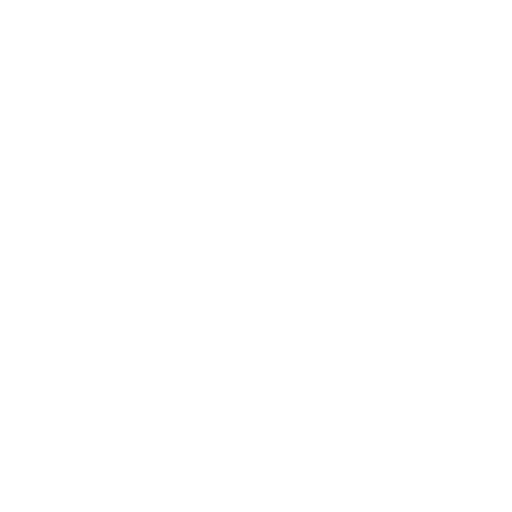
t = 0.00 s
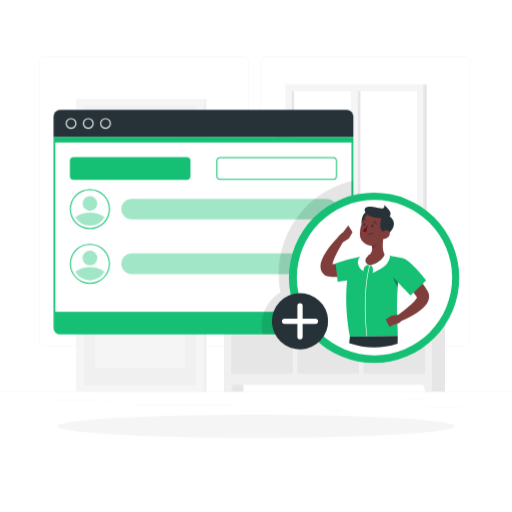
t = 1.00 s
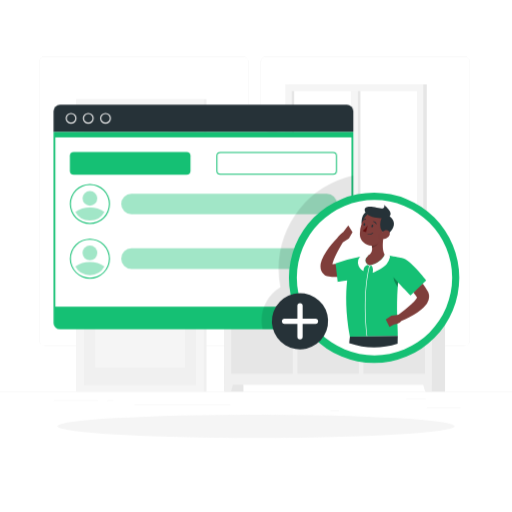
t = 2.50 s
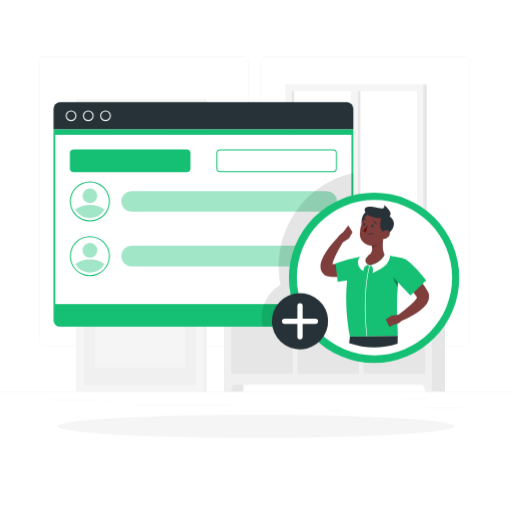
t = 3.25 s
t = 4.75 s: frame unchanged from t = 3.25 s, image omitted
t = 5.50 s: frame unchanged from t = 2.50 s, image omitted

The animated SVG that drew these frames (rendered in a browser with its animation timeline set to each time). Animation: 5 CSS @keyframes rules; one cycle of 7.00 s, repeats indefinitely.

<svg class="animated" id="freepik_stories-add-user" xmlns="http://www.w3.org/2000/svg" viewBox="0 0 500 500" version="1.1" xmlns:xlink="http://www.w3.org/1999/xlink" xmlns:svgjs="http://svgjs.com/svgjs"><style>svg#freepik_stories-add-user:not(.animated) .animable {opacity: 0;}svg#freepik_stories-add-user.animated #freepik--background-complete--inject-131 {animation: 1s 1 forwards cubic-bezier(.36,-0.01,.5,1.38) fadeIn;animation-delay: 0s;}svg#freepik_stories-add-user.animated #freepik--Shadow--inject-131 {animation: 1s 1 forwards cubic-bezier(.36,-0.01,.5,1.38) zoomOut;animation-delay: 0s;}svg#freepik_stories-add-user.animated #freepik--Window--inject-131 {animation: 1s 1 forwards cubic-bezier(.36,-0.01,.5,1.38) zoomIn,6s Infinite  linear floating;animation-delay: 0s,1s;}svg#freepik_stories-add-user.animated #freepik--Character--inject-131 {animation: 1s 1 forwards cubic-bezier(.36,-0.01,.5,1.38) slideRight;animation-delay: 0s;}            @keyframes fadeIn {                0% {                    opacity: 0;                }                100% {                    opacity: 1;                }            }                    @keyframes zoomOut {                0% {                    opacity: 0;                    transform: scale(1.5);                }                100% {                    opacity: 1;                    transform: scale(1);                }            }                    @keyframes zoomIn {                0% {                    opacity: 0;                    transform: scale(0.5);                }                100% {                    opacity: 1;                    transform: scale(1);                }            }                    @keyframes floating {                0% {                    opacity: 1;                    transform: translateY(0px);                }                50% {                    transform: translateY(-10px);                }                100% {                    opacity: 1;                    transform: translateY(0px);                }            }                    @keyframes slideRight {                0% {                    opacity: 0;                    transform: translateX(30px);                }                100% {                    opacity: 1;                    transform: translateX(0);                }            }        </style><g id="freepik--background-complete--inject-131" class="animable" style="transform-origin: 250px 228.23px;"><rect y="382.4" width="500" height="0.25" style="fill: rgb(235, 235, 235); transform-origin: 250px 382.525px;" id="elraazt51wrlr" class="animable"></rect><rect x="416.78" y="398.49" width="33.12" height="0.25" style="fill: rgb(235, 235, 235); transform-origin: 433.34px 398.615px;" id="elgq1lrpsvekv" class="animable"></rect><rect x="322.53" y="401.21" width="8.69" height="0.25" style="fill: rgb(235, 235, 235); transform-origin: 326.875px 401.335px;" id="el29wx9k6v2kj" class="animable"></rect><rect x="396.59" y="389.21" width="19.19" height="0.25" style="fill: rgb(235, 235, 235); transform-origin: 406.185px 389.335px;" id="el5eoz8n64pc6" class="animable"></rect><rect x="52.46" y="390.89" width="43.19" height="0.25" style="fill: rgb(235, 235, 235); transform-origin: 74.055px 391.015px;" id="eljy5vi7u5b7" class="animable"></rect><rect x="104.56" y="390.89" width="6.33" height="0.25" style="fill: rgb(235, 235, 235); transform-origin: 107.725px 391.015px;" id="elo7naptl5g7" class="animable"></rect><rect x="131.47" y="395.11" width="93.68" height="0.25" style="fill: rgb(235, 235, 235); transform-origin: 178.31px 395.235px;" id="elo2i13i6nu1" class="animable"></rect><path d="M237,337.8H43.91a5.71,5.71,0,0,1-5.7-5.71V60.66A5.71,5.71,0,0,1,43.91,55H237a5.71,5.71,0,0,1,5.71,5.71V332.09A5.71,5.71,0,0,1,237,337.8ZM43.91,55.2a5.46,5.46,0,0,0-5.45,5.46V332.09a5.46,5.46,0,0,0,5.45,5.46H237a5.47,5.47,0,0,0,5.46-5.46V60.66A5.47,5.47,0,0,0,237,55.2Z" style="fill: rgb(235, 235, 235); transform-origin: 140.46px 196.4px;" id="eldbgrio72spl" class="animable"></path><path d="M453.31,337.8H260.21a5.72,5.72,0,0,1-5.71-5.71V60.66A5.72,5.72,0,0,1,260.21,55h193.1A5.71,5.71,0,0,1,459,60.66V332.09A5.71,5.71,0,0,1,453.31,337.8ZM260.21,55.2a5.47,5.47,0,0,0-5.46,5.46V332.09a5.47,5.47,0,0,0,5.46,5.46h193.1a5.47,5.47,0,0,0,5.46-5.46V60.66a5.47,5.47,0,0,0-5.46-5.46Z" style="fill: rgb(235, 235, 235); transform-origin: 356.75px 196.4px;" id="elv7d3a89x7nm" class="animable"></path><g id="elaus36btxdlr"><rect x="219.1" y="254.53" width="18.62" height="127.87" style="fill: rgb(230, 230, 230); transform-origin: 228.41px 318.465px; transform: rotate(180deg);" class="animable"></rect></g><polygon points="225.66 382.4 219.1 382.4 219.1 358.1 232.53 358.1 225.66 382.4" style="fill: rgb(240, 240, 240); transform-origin: 225.815px 370.25px;" id="eltshyr62efzm" class="animable"></polygon><g id="eld5xuxau35va"><rect x="416.02" y="254.53" width="18.62" height="127.87" style="fill: rgb(230, 230, 230); transform-origin: 425.33px 318.465px; transform: rotate(180deg);" class="animable"></rect></g><g id="elk4ai4a22yw"><rect x="219.1" y="254.53" width="202.64" height="121.24" style="fill: rgb(240, 240, 240); transform-origin: 320.42px 315.15px; transform: rotate(180deg);" class="animable"></rect></g><polygon points="415.19 382.4 421.75 382.4 421.75 358.1 408.32 358.1 415.19 382.4" style="fill: rgb(240, 240, 240); transform-origin: 415.035px 370.25px;" id="elzpaylpmamxn" class="animable"></polygon><g id="elkdosmoxmz7"><rect x="334.83" y="284.68" width="100.29" height="60.07" style="fill: rgb(230, 230, 230); transform-origin: 384.975px 314.715px; transform: rotate(-90deg);" class="animable"></rect></g><path d="M379,268.09h11.88A20.15,20.15,0,0,0,404.56,263H365.38A20.17,20.17,0,0,0,379,268.09Z" style="fill: rgb(240, 240, 240); transform-origin: 384.97px 265.546px;" id="elegti3te4lds" class="animable"></path><g id="elyxsiyn0imf"><rect x="270.28" y="284.68" width="100.29" height="60.07" style="fill: rgb(230, 230, 230); transform-origin: 320.425px 314.715px; transform: rotate(-90deg);" class="animable"></rect></g><path d="M313.87,268.09h11.89A20.17,20.17,0,0,0,339.41,263H300.23A20.14,20.14,0,0,0,313.87,268.09Z" style="fill: rgb(240, 240, 240); transform-origin: 319.82px 265.546px;" id="elk7ayxobrlyg" class="animable"></path><g id="el4hx0k5zkktx"><rect x="205.73" y="284.68" width="100.29" height="60.07" style="fill: rgb(230, 230, 230); transform-origin: 255.875px 314.715px; transform: rotate(-90deg);" class="animable"></rect></g><path d="M249.33,268.09h11.88A20.17,20.17,0,0,0,274.86,263H235.68A20.15,20.15,0,0,0,249.33,268.09Z" style="fill: rgb(240, 240, 240); transform-origin: 255.27px 265.546px;" id="eljazaox7hzdo" class="animable"></path><g id="el84szje6h0rk"><rect x="74.61" y="96.78" width="127.06" height="285.62" style="fill: rgb(240, 240, 240); transform-origin: 138.14px 239.59px; transform: rotate(180deg);" class="animable"></rect></g><g id="elr26zhu11cf"><rect x="74.61" y="96.78" width="124.38" height="285.62" style="fill: rgb(245, 245, 245); transform-origin: 136.8px 239.59px; transform: rotate(180deg);" class="animable"></rect></g><g id="elm6vgm5afz"><rect x="0.47" y="184.98" width="272.66" height="109.22" style="fill: rgb(240, 240, 240); transform-origin: 136.8px 239.59px; transform: rotate(90deg);" class="animable"></rect></g><path d="M180.67,154h0a29.77,29.77,0,0,0-29.77-29.78H122.7A29.78,29.78,0,0,0,92.92,154h87.75Z" style="fill: rgb(250, 250, 250); transform-origin: 136.795px 139.11px;" id="elvrmrmkoz4ko" class="animable"></path><g id="elhitj36naa0a"><rect x="104.23" y="282.52" width="65.14" height="87.75" style="fill: rgb(245, 245, 245); transform-origin: 136.8px 326.395px; transform: rotate(90deg);" class="animable"></rect></g><rect x="141.97" y="172.33" width="38.71" height="113.09" style="fill: rgb(245, 245, 245); transform-origin: 161.325px 228.875px;" id="elbwsjc3m9n1" class="animable"></rect><rect x="92.92" y="172.33" width="38.71" height="113.09" style="fill: rgb(245, 245, 245); transform-origin: 112.275px 228.875px;" id="el6ibhikiaqds" class="animable"></rect><path d="M107,228.37H91.1a2.46,2.46,0,0,1-2.46-2.46h0a2.47,2.47,0,0,1,2.46-2.46H107a2.47,2.47,0,0,1,2.46,2.46h0A2.46,2.46,0,0,1,107,228.37Z" style="fill: rgb(224, 224, 224); transform-origin: 99.05px 225.91px;" id="elqk0zt2juvom" class="animable"></path><g id="elid9r0e4z8qn"><rect x="-53.16" y="238.61" width="272.66" height="1.97" style="fill: rgb(240, 240, 240); transform-origin: 83.17px 239.595px; transform: rotate(90deg);" class="animable"></rect></g><g id="el2eop5cfk97m"><rect x="282.03" y="82.33" width="134.74" height="140.85" style="fill: rgb(230, 230, 230); transform-origin: 349.4px 152.755px; transform: rotate(180deg);" class="animable"></rect></g><g id="eli1s4f36n7ds"><rect x="278.64" y="82.33" width="134.74" height="140.85" style="fill: rgb(245, 245, 245); transform-origin: 346.01px 152.755px; transform: rotate(180deg);" class="animable"></rect></g><g id="el13lj76em6xu"><rect x="270.77" y="223.18" width="146.01" height="7.32" style="fill: rgb(230, 230, 230); transform-origin: 343.775px 226.84px; transform: rotate(180deg);" class="animable"></rect></g><g id="elh3hloccibrc"><rect x="266.95" y="223.18" width="138.49" height="7.32" style="fill: rgb(245, 245, 245); transform-origin: 336.195px 226.84px; transform: rotate(180deg);" class="animable"></rect></g><g id="elow2byqzcjm"><rect x="282.16" y="91.48" width="127.7" height="122.55" style="fill: rgb(255, 255, 255); transform-origin: 346.01px 152.755px; transform: rotate(90deg);" class="animable"></rect></g><g id="elc0fkf74pwdg"><rect x="282.16" y="149.36" width="127.7" height="6.79" style="fill: rgb(245, 245, 245); transform-origin: 346.01px 152.755px; transform: rotate(90deg);" class="animable"></rect></g><g id="elig4zgy6p9cn"><rect x="222.17" y="151.47" width="127.7" height="2.57" style="fill: rgb(230, 230, 230); transform-origin: 286.02px 152.755px; transform: rotate(90deg);" class="animable"></rect></g><g id="elgzki321sugg"><rect x="286.84" y="151.47" width="127.7" height="2.57" style="fill: rgb(230, 230, 230); transform-origin: 350.69px 152.755px; transform: rotate(90deg);" class="animable"></rect></g><path d="M300.15,226.53c-2.48-25.68-4.21-67.34-2.87-81.28a1.73,1.73,0,0,1,.7-1.2h0a1.71,1.71,0,0,1,2.72,1.43c-.23,6.91-.5,24.17,1,53.94.73,14.82,1.78,25,1.06,27.11Z" style="fill: rgb(230, 230, 230); transform-origin: 299.908px 185.125px;" id="elt7fyrkazvye" class="animable"></path><path d="M290.91,167.35c-7.06-7.84-21.47-13.41-36.15-13.38-5.77,0,17.54,9.11,27.23,19.16,7.53,7.8,16,20.93,18.91,28.22C299,186,298,175.18,290.91,167.35Z" style="fill: rgb(230, 230, 230); transform-origin: 277.377px 177.66px;" id="elktd876e2jc" class="animable"></path><path d="M304.9,169.74c5.86-8.16,19.38-14.44,34-15.15,5.74-.28-16.12,10-24.28,20.46-6.33,8.15-12.83,21.66-14.62,29.06C299.59,188.74,299,177.9,304.9,169.74Z" style="fill: rgb(230, 230, 230); transform-origin: 319.804px 179.347px;" id="elvs0ueao0epd" class="animable"></path><path d="M290.6,138.74c-6-6.64-18.18-11.36-30.62-11.33-4.88,0,14.85,7.72,23.06,16.22,6.38,6.61,13.57,17.73,16,23.9C297.47,154.55,296.57,145.37,290.6,138.74Z" style="fill: rgb(230, 230, 230); transform-origin: 279.127px 147.47px;" id="elry06uh4r7wi" class="animable"></path><path d="M302.44,148.55c5-6.91,16.41-12.23,28.81-12.83,4.86-.23-13.65,8.44-20.56,17.33-5.36,6.9-10.87,18.34-12.38,24.61C298,164.64,297.48,155.46,302.44,148.55Z" style="fill: rgb(230, 230, 230); transform-origin: 315.089px 156.688px;" id="elesi8uaosyo9" class="animable"></path><path d="M301.14,254.53h0a14.58,14.58,0,0,1-14.56-13.75l-1.29-22.32H317l-1.29,22.32A14.58,14.58,0,0,1,301.14,254.53Z" style="fill: rgb(230, 230, 230); transform-origin: 301.145px 236.495px;" id="elynx3zm6afbe" class="animable"></path><polygon points="319.05 223.53 283.24 223.53 282.21 214.24 320.07 214.24 319.05 223.53" style="fill: rgb(230, 230, 230); transform-origin: 301.14px 218.885px;" id="elswix8a5czaj" class="animable"></polygon></g><g id="freepik--Shadow--inject-131" class="animable" style="transform-origin: 250px 416.24px;"><ellipse id="freepik--path--inject-131" cx="250" cy="416.24" rx="193.89" ry="11.32" style="fill: rgb(245, 245, 245); transform-origin: 250px 416.24px;" class="animable"></ellipse></g><g id="freepik--Window--inject-131" class="animable animator-active" style="transform-origin: 198.69px 216.91px;"><path d="M52.3,113.53a6.3,6.3,0,0,1,6.28-6.28H338.8a6.3,6.3,0,0,1,6.28,6.28v20.21H52.3Z" style="fill: rgb(38, 50, 56); transform-origin: 198.69px 120.495px;" id="el0pku1cqupvp" class="animable"></path><path d="M103.07,125.79a5.3,5.3,0,1,1,5.3-5.3A5.3,5.3,0,0,1,103.07,125.79Zm0-9.49a4.19,4.19,0,1,0,4.19,4.19A4.2,4.2,0,0,0,103.07,116.3Z" style="fill: rgb(240, 240, 240); transform-origin: 103.07px 120.49px;" id="elvbl0mzq6al9" class="animable"></path><path d="M86.24,125.79a5.3,5.3,0,1,1,5.31-5.3A5.3,5.3,0,0,1,86.24,125.79Zm0-9.49a4.19,4.19,0,1,0,4.2,4.19A4.2,4.2,0,0,0,86.24,116.3Z" style="fill: rgb(240, 240, 240); transform-origin: 86.25px 120.49px;" id="elvifpon8zis" class="animable"></path><path d="M69.42,125.79a5.3,5.3,0,1,1,5.31-5.3A5.3,5.3,0,0,1,69.42,125.79Zm0-9.49a4.19,4.19,0,1,0,4.19,4.19A4.2,4.2,0,0,0,69.42,116.3Z" style="fill: rgb(240, 240, 240); transform-origin: 69.43px 120.49px;" id="eliag00iod03" class="animable"></path><path d="M338.8,326.57H58.58a6.3,6.3,0,0,1-6.28-6.28V133.74H345.08V320.29A6.3,6.3,0,0,1,338.8,326.57Z" style="fill: rgb(21, 192, 116); transform-origin: 198.69px 230.155px;" id="elgslzskod12r" class="animable"></path><rect x="54.08" y="139.11" width="289.22" height="165.33" style="fill: rgb(255, 255, 255); transform-origin: 198.69px 221.775px;" id="elqz2w43sm54l" class="animable"></rect><rect x="68.25" y="153.28" width="117.79" height="22.33" rx="3.81" style="fill: rgb(21, 192, 116); transform-origin: 127.145px 164.445px;" id="el7uf8840b7xi" class="animable"></rect><path d="M325.32,154.28a2.81,2.81,0,0,1,2.81,2.81V171.8a2.81,2.81,0,0,1-2.81,2.81H215.15a2.81,2.81,0,0,1-2.81-2.81V157.09a2.81,2.81,0,0,1,2.81-2.81H325.32m0-1H215.15a3.82,3.82,0,0,0-3.81,3.81V171.8a3.81,3.81,0,0,0,3.81,3.81H325.32a3.81,3.81,0,0,0,3.81-3.81V157.09a3.82,3.82,0,0,0-3.81-3.81Z" style="fill: rgb(21, 192, 116); transform-origin: 270.235px 164.445px;" id="elslmmoudm06" class="animable"></path><path d="M87.83,185.61a18.58,18.58,0,1,1-18.58,18.58,18.6,18.6,0,0,1,18.58-18.58m0-1a19.58,19.58,0,1,0,19.58,19.58,19.58,19.58,0,0,0-19.58-19.58Z" style="fill: rgb(21, 192, 116); transform-origin: 87.83px 204.19px;" id="elfsh129z2ro8" class="animable"></path><g id="elfs6ivvcqpc"><path d="M102,211.89a16.16,16.16,0,0,1-28.41,0,25.56,25.56,0,0,1,28.41,0Z" style="fill: rgb(21, 192, 116); opacity: 0.4; transform-origin: 87.795px 213.962px;" class="animable"></path></g><g id="elb0i31fk4dh9"><circle cx="87.83" cy="198.66" r="7.2" style="fill: rgb(21, 192, 116); opacity: 0.4; transform-origin: 87.83px 198.66px;" class="animable"></circle></g><g id="elz7zmly7455"><path d="M319.06,214.26H128.48a10.07,10.07,0,0,1-10.07-10.07h0a10.06,10.06,0,0,1,10.07-10.06H319.06a10.06,10.06,0,0,1,10.07,10.06h0A10.07,10.07,0,0,1,319.06,214.26Z" style="fill: rgb(21, 192, 116); opacity: 0.4; transform-origin: 223.77px 204.195px;" class="animable"></path></g><path d="M87.83,239a18.58,18.58,0,1,1-18.58,18.58A18.59,18.59,0,0,1,87.83,239m0-1a19.58,19.58,0,1,0,19.58,19.58A19.58,19.58,0,0,0,87.83,238Z" style="fill: rgb(21, 192, 116); transform-origin: 87.83px 257.58px;" id="elv5azq549y4" class="animable"></path><g id="elqbaasoujpu"><path d="M102,265.22a16.16,16.16,0,0,1-28.41,0,25.61,25.61,0,0,1,28.41,0Z" style="fill: rgb(21, 192, 116); opacity: 0.4; transform-origin: 87.795px 267.297px;" class="animable"></path></g><g id="elv9ytegvdhyf"><circle cx="87.83" cy="252" r="7.2" style="fill: rgb(21, 192, 116); opacity: 0.4; transform-origin: 87.83px 252px;" class="animable"></circle></g><g id="el29i14nvcezo"><path d="M128.48,247.46H319.06a10.07,10.07,0,0,1,10.07,10.07v0a10.07,10.07,0,0,1-10.07,10.07H128.48a10.07,10.07,0,0,1-10.07-10.07v0a10.06,10.06,0,0,1,10.06-10.06Z" style="fill: rgb(21, 192, 116); opacity: 0.4; transform-origin: 223.77px 257.53px;" class="animable"></path></g><g id="ely4va78ciltp"><path d="M272.12,267.3a93.48,93.48,0,0,0,1.79,18.22,37.58,37.58,0,0,0-18.39,32.23,37.17,37.17,0,0,0,1,8.82H338.8a6.3,6.3,0,0,0,6.28-6.28v-144A93.33,93.33,0,0,0,272.12,267.3Z" style="opacity: 0.1; transform-origin: 300.3px 251.43px;" class="animable"></path></g></g><g id="freepik--Character--inject-131" class="animable" style="transform-origin: 365.31px 271.24px;"><g id="el1975unq5gfb"><circle cx="365.31" cy="271.24" r="83.19" style="fill: rgb(21, 192, 116); transform-origin: 365.31px 271.24px; transform: rotate(-45deg);" class="animable"></circle></g><g id="elimauwb6fmv8"><circle cx="365.7" cy="271.13" r="75.84" style="fill: rgb(255, 255, 255); transform-origin: 365.7px 271.13px; transform: rotate(-45deg);" class="animable"></circle></g><path d="M340.11,220.25l-4.84,6.2s-4.25,3.22-5.86,6c-1.88,1.86-3.6,3.77-5.3,5.78a79.5,79.5,0,0,0-5.44,7.21,41.84,41.84,0,0,0-4.52,8.59,18.16,18.16,0,0,0-1.21,6,11.13,11.13,0,0,0,.76,4.25,10,10,0,0,0,3.17,4.2l1.06.8,1.59.3a53.59,53.59,0,0,0,9.52.94l1.26-.11L329,257.73c-1.07,0-3.37.21-4.42.19,0-.2.08-.4.13-.6a37.81,37.81,0,0,1,2.6-7c1.12-2.43,2.41-4.86,3.75-7.28,1.18-2.14,2.45-4.29,3.68-6.39l6-3.78,3.51-6.23Zm-15.61,39.5a1.68,1.68,0,0,1,0-.29.76.76,0,0,1,.09.23C324.62,259.93,324.55,259.94,324.5,259.75Z" style="fill: rgb(127, 62, 59); transform-origin: 328.594px 245.385px;" id="elzvau0rxzvnj" class="animable"></path><path d="M374.19,233.65c.15-.77-5.11-3.41-8.73-1.26-3.13,1.86-3.53,4.4-2.39,7.43,0,.21.08.42.11.63.07.49.13,1,.16,1.46.23,3.19-.61,6.16-4.2,7.85,0,.2-.49.41-.65.55a7.15,7.15,0,0,0-2.38,4.55c0,1.3,1.23,2.33,2.66,3.57l2,1.35,2.74-.26c8.41-2.47,12.34-10.15,12.16-10.72C373.51,245.24,373.54,239,374.19,233.65Z" style="fill: rgb(127, 62, 59); transform-origin: 365.893px 245.672px;" id="el14htouh1554n" class="animable"></path><path d="M392.37,251.87l-1.52-.26c-2-.32-10.92-2.34-15.23-2.72h0c-1,2.13-4.28,7.33-12.69,9.8l-2.08.49-2-1a5.3,5.3,0,0,1-2.18-3.84,5.69,5.69,0,0,1,2.18-4,.66.66,0,0,0,.17-.23c0-.24,0-.4,0-.42-.63.08-8.61,1.29-9.28,1.4a130,130,0,0,0-22.07,6.13l.08.72,1.45,12.59.54,4.77s4-.45,9.25-1.37c-1.43,12.74-1.71,31.2,2.66,54.93l17.07-.32,29.66-.55c.12-2-.1-6.14-.31-11.8l-.27-8.74c-.16-7.72-.13-17,.56-26.92.11-1.57.24-3.15.38-4.75h0c6.06,6.55,12.13,12.81,12.13,12.81l2.87-2.76c3.67-1.77,6.56-4.94,9.08-8.75l3.37-3.25S400.57,253.25,392.37,251.87Z" style="fill: rgb(21, 192, 116); transform-origin: 371.93px 288.875px;" id="elifqeals86hp" class="animable"></path><g id="elddwckr9tezn"><path d="M384.16,270.64a14.91,14.91,0,0,0,1.95,5.9l2.3,3.94c.11-1.57.24-3.15.38-4.75C387.21,274,385.63,272.29,384.16,270.64Z" style="opacity: 0.3; transform-origin: 386.475px 275.56px;" class="animable"></path></g><g id="el3tlsp3pzbj4"><path d="M388.8,275.74h0c-.14,1.6-.27,3.18-.38,4.75h0C388.52,278.92,388.66,277.33,388.8,275.74Z" style="opacity: 0.3; transform-origin: 388.61px 278.115px;" class="animable"></path></g><path d="M363.07,239.82c0,.21.07.42.11.63,0-.21-.07-.42-.11-.63Z" style="fill: rgb(127, 62, 59); transform-origin: 363.125px 240.135px;" id="elgrk19xaq9d" class="animable"></path><g id="elea86guh1jt9"><path d="M363.34,241.91c0-.48-.09-1-.16-1.46C363.25,240.94,363.31,241.43,363.34,241.91Z" style="opacity: 0.2; transform-origin: 363.26px 241.18px;" class="animable"></path></g><path d="M369.56,237.45c-.2.14-.39.29-.6.43a11.54,11.54,0,0,1-5.89,1.94c0,.21.07.42.11.63.07.49.13,1,.16,1.46,0,0,0,.06,0,.09A10.08,10.08,0,0,0,369.56,237.45Z" style="fill: rgb(127, 62, 59); transform-origin: 366.315px 239.725px;" id="el5tusebyvsua" class="animable"></path><path d="M380.79,250.41a2.23,2.23,0,0,0-1.66-1.7l-2.08-.5a1.24,1.24,0,0,0-1.36.59l-.07.09c-1,2.13-4.28,7.33-12.69,9.8l-.65.15h0l-1.43.34-2-1a5.3,5.3,0,0,1-2.18-3.84,5.69,5.69,0,0,1,2.18-4,2.16,2.16,0,0,0,.29-.37c.09-.23.07-.34-.09-.44-2.21-1.59-7.15.86-7.35,1.28-.21.21-.42.43-.63.68a6.93,6.93,0,0,0-1.6,5.3,10.69,10.69,0,0,0,5.07,7.76.23.23,0,0,0,.14,0,.29.29,0,0,0,.16,0,.33.33,0,0,0,.14-.27,6,6,0,0,1,3.7-5.52l1.75.94c-7.52,30.86-2.42,67.85-2.28,68.85h.58s0,0,0,0c0-.38-5.3-37.69,2.28-68.72l1.83-.44c2.13,2.6,1.12,6.46,1.11,6.5a.3.3,0,0,0,.09.3.31.31,0,0,0,.2.07.2.2,0,0,0,.11,0c.4-.18,9.86-4.32,13.17-8.27a15.8,15.8,0,0,0,3.22-6.5A2.12,2.12,0,0,0,380.79,250.41Z" style="fill: rgb(255, 255, 255); transform-origin: 365.13px 288.363px;" id="elree85i80bsf" class="animable"></path><g id="elbps5obdwpme"><path d="M369.56,237.45c-.2.14-.39.29-.6.43a11.54,11.54,0,0,1-5.89,1.94c0,.21.07.42.11.63.07.49.13,1,.16,1.46,0,0,0,.06,0,.09A10.08,10.08,0,0,0,369.56,237.45Z" style="opacity: 0.2; transform-origin: 366.315px 239.725px;" class="animable"></path></g><path d="M357.21,215.37c3.91-5,1.43-8-.23-7.72-1.57.74-3.06,2.83-3.83,7.51a11.82,11.82,0,0,0-.08,3.34C354.68,218.42,357.21,215.37,357.21,215.37Z" style="fill: rgb(38, 50, 56); transform-origin: 356.142px 213.066px;" id="elv2d67h5u2zc" class="animable"></path><path d="M373.6,226.4c10.83-19.05-10.56-21.27-14.92-17a18.55,18.55,0,0,0-3.67,4.72l-.91,1.79a27.36,27.36,0,0,0-1,2.59,30.63,30.63,0,0,0-1.7,9.83,11.44,11.44,0,0,0,11.7,11.49h0a11.54,11.54,0,0,0,5.89-1.94c.21-.14.4-.29.6-.43a13.66,13.66,0,0,0,3.59-3.78C375.4,230.08,374.82,228.27,373.6,226.4Z" style="fill: rgb(127, 62, 59); transform-origin: 364.013px 223.694px;" id="eltp4r942ipnh" class="animable"></path><path d="M353.55,215.32a.42.42,0,0,0,.07.58.43.43,0,0,0,.26.09.37.37,0,0,0,.22-.08.25.25,0,0,0,.1-.08,3.46,3.46,0,0,1,2.73-1.37.42.42,0,0,0,.44-.39.41.41,0,0,0-.38-.44,4.22,4.22,0,0,0-2,.49A4.58,4.58,0,0,0,353.55,215.32Z" style="fill: rgb(38, 50, 56); transform-origin: 355.418px 214.81px;" id="elhxg6rd65y3f" class="animable"></path><path d="M364.37,227.3a.21.21,0,0,0-.29,0,5.87,5.87,0,0,1-5,1.24.21.21,0,0,0-.24.16.22.22,0,0,0,.16.25,6.85,6.85,0,0,0,1.45.13,6,6,0,0,0,3.89-1.48A.21.21,0,0,0,364.37,227.3Z" style="fill: rgb(38, 50, 56); transform-origin: 361.628px 228.161px;" id="el880o7s8j3fy" class="animable"></path><path d="M359,220.16a26.31,26.31,0,0,1-4.69,5.21c1,1.38,3.16,1.28,3.16,1.28Z" style="fill: rgb(99, 15, 15); transform-origin: 356.655px 223.406px;" id="elernwdrt2j9o" class="animable"></path><path d="M355.46,220.4c.45.09,1-.39,1.11-1.08s-.07-1.31-.52-1.4-.95.39-1.11,1.08S355,220.31,355.46,220.4Z" style="fill: rgb(38, 50, 56); transform-origin: 355.745px 219.16px;" id="el2i4jzqftuvt" class="animable"></path><path d="M363.28,222c.45.09.94-.39,1.11-1.08s-.08-1.31-.53-1.4-.95.39-1.11,1.08S362.82,221.87,363.28,222Z" style="fill: rgb(38, 50, 56); transform-origin: 363.571px 220.76px;" id="el0k59jlss2asr" class="animable"></path><path d="M380.45,211.1c4.23-3.62-5.41-11-5.41-11s1.08,2.64-1.16,3.37-18-5.15-17.77,1.52a5.12,5.12,0,0,0,.87,2.63,7.6,7.6,0,0,0,1.7,1.75C362.34,212.15,369,213,372.6,213a18.54,18.54,0,0,0-1.19,4.34,11.55,11.55,0,0,0,2.19,9c2,3.48,4.67,3.38,6.95.73C384.21,223.61,387.74,216.6,380.45,211.1Z" style="fill: rgb(38, 50, 56); transform-origin: 370.405px 214.555px;" id="elofvm3cd1l6m" class="animable"></path><path d="M378.61,225.07c-1.66-.68-3.53.12-5,1.33a9.67,9.67,0,0,0-2.07,2.27c-1.41,2.21-.91,4.78,1.62,5l.44,0,.6,0a8.71,8.71,0,0,0,5.27-2.5,4.05,4.05,0,0,0,1.09-4A3.25,3.25,0,0,0,378.61,225.07Z" style="fill: rgb(127, 62, 59); transform-origin: 375.737px 229.245px;" id="elj1qrswzy2dm" class="animable"></path><path d="M341.7,328.81s-.27,2.34-.69,6.27a75.91,75.91,0,0,0,47.29.44c.1-4.75.17-7.59.17-7.59l-29.7.56h-.58Z" style="fill: rgb(38, 50, 56); transform-origin: 364.74px 333.505px;" id="elm5sn3q9pq5s" class="animable"></path><path d="M419,288.54a9.9,9.9,0,0,0-.58-2.49,9.26,9.26,0,0,0-.51-1.16l-.29-.54-.16-.28c-1.43-2.46-3-4.79-4.6-7l-9.08,8.75c1.2,1.5,2.37,3,3.45,4.54a7.17,7.17,0,0,1-.77,1.45,33,33,0,0,1-5,5.51,147.39,147.39,0,0,1-12.29,9.93l-1.39.18-5.58.76-5.49,3.71,3.61,7.34,4.54-2.32a17.43,17.43,0,0,0,3.19-.75,6.82,6.82,0,0,0,3.93-2.78,83.26,83.26,0,0,0,7.79-3.56,77.34,77.34,0,0,0,7.9-4.69q1.93-1.32,3.82-2.89a29.3,29.3,0,0,0,3.7-3.63,16.68,16.68,0,0,0,3.26-5.57A10.72,10.72,0,0,0,419,288.54Zm-11.69,1.58c0-.05,0-.11,0-.15,0-.24.09-.33.09-.19A1.07,1.07,0,0,1,407.33,290.12Z" style="fill: rgb(127, 62, 59); transform-origin: 397.878px 298.155px;" id="el02jixq7vk162" class="animable"></path><g id="elxzeqks2dmvl"><circle cx="292.97" cy="313.69" r="27.45" style="fill: rgb(38, 50, 56); transform-origin: 292.97px 313.69px; transform: rotate(-80.78deg);" class="animable"></circle></g><path d="M308.06,311.12H295.54V298.6a2.57,2.57,0,1,0-5.14,0v12.52H277.88a2.57,2.57,0,0,0,0,5.14H290.4v12.52a2.57,2.57,0,1,0,5.14,0V316.26h12.52a2.57,2.57,0,0,0,0-5.14Z" style="fill: rgb(255, 255, 255); transform-origin: 292.97px 313.69px;" id="el72aighwy348" class="animable"></path><path d="M364.77,216.76a3.16,3.16,0,0,1,2.28,1.86.42.42,0,0,0,.38.24.35.35,0,0,0,.17,0,.41.41,0,0,0,.2-.55,4,4,0,0,0-2.92-2.33.41.41,0,0,0-.11.82Z" style="fill: rgb(38, 50, 56); transform-origin: 366.126px 217.423px;" id="eljoz5skfts99" class="animable"></path></g><defs>     <filter id="active" height="200%">         <feMorphology in="SourceAlpha" result="DILATED" operator="dilate" radius="2"></feMorphology>                <feFlood flood-color="#32DFEC" flood-opacity="1" result="PINK"></feFlood>        <feComposite in="PINK" in2="DILATED" operator="in" result="OUTLINE"></feComposite>        <feMerge>            <feMergeNode in="OUTLINE"></feMergeNode>            <feMergeNode in="SourceGraphic"></feMergeNode>        </feMerge>    </filter>    <filter id="hover" height="200%">        <feMorphology in="SourceAlpha" result="DILATED" operator="dilate" radius="2"></feMorphology>                <feFlood flood-color="#ff0000" flood-opacity="0.5" result="PINK"></feFlood>        <feComposite in="PINK" in2="DILATED" operator="in" result="OUTLINE"></feComposite>        <feMerge>            <feMergeNode in="OUTLINE"></feMergeNode>            <feMergeNode in="SourceGraphic"></feMergeNode>        </feMerge>            <feColorMatrix type="matrix" values="0   0   0   0   0                0   1   0   0   0                0   0   0   0   0                0   0   0   1   0 "></feColorMatrix>    </filter></defs></svg>